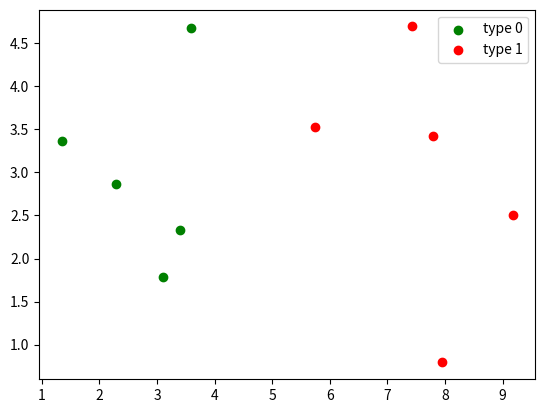

Source code (Python):
import numpy as np
import matplotlib.pyplot as plt

'''
KNN原理(手工实现)
'''

raw_data_x = [[3.393533211, 2.331273381],
              [3.110073483, 1.781539638],
              [1.343808831, 3.368360954],
              [3.582294042, 4.679179110],
              [2.280362439, 2.866990263],
              [7.423436942, 4.696522875],
              [5.745051997, 3.533989803],
              [9.172168622, 2.511101045],
              [7.792783481, 3.424088941],
              [7.939820817, 0.791637231]
             ]
raw_data_y = [0, 0, 0, 0, 0, 1, 1, 1, 1, 1]

x_train=np.array(raw_data_x)    #训练使用的x和y
y_train=np.array(raw_data_y)

print(x_train[y_train==0,0])
plt.scatter(x_train[y_train==0,0],x_train[y_train==0,1],color="g",label="type 0")
plt.scatter(x_train[y_train==1,0],x_train[y_train==1,1],color="r",label="type 1")
plt.legend()
# plt.show()

print("==============KNN实现过程=================")
x = np.array([8.093607318, 3.365731514])                        #预测这个点

from math import sqrt
distances=[sqrt(np.sum((x_train - x)**2))for x_train in x_train]        #用原生方法求所有x_train的欧拉距离
print("distances: ",distances)                                  #distances的索引相当于x_train的索引

nearest=np.argsort(distances)                                   #distances排序索引(相当于对x_train排序)
print("nearest: ",nearest)
k=6
topK_y=[y_train[i] for i in nearest[:k]]                        #根据前6个索引从y_train中取得标签
print("topK_y: ",topK_y)

from collections import Counter
votes=Counter(topK_y)
print(votes)
print(votes.most_common(1))
predict_y=votes.most_common(1)[0][0]
print(predict_y)                                                #取最多的投票结果对应的标签

print("==============按照sklearn的规则封装自己的kNN算法=================")
class KNNClassifier:

    def __init__(self, k):
        """初始化kNN分类器"""
        assert k >= 1, "k must be valid"
        self.k = k
        self._X_train = None
        self._y_train = None

    def fit(self, X_train, y_train):
        """根据训练数据集X_train和y_train训练kNN分类器"""
        assert X_train.shape[0] == y_train.shape[0], \
            "the size of X_train must be equal to the size of y_train"
        assert self.k <= X_train.shape[0], \
            "the size of X_train must be at least k."

        self._X_train = X_train
        self._y_train = y_train
        return self

    def predict(self, X_predict):
        """给定待预测数据集X_predict，返回表示X_predict的结果向量"""
        assert self._X_train is not None and self._y_train is not None, \
                "must fit before predict!"
        assert X_predict.shape[1] == self._X_train.shape[1], \
                "the feature number of X_predict must be equal to X_train"

        y_predict = [self._predict(x) for x in X_predict]
        return np.array(y_predict)

    def _predict(self, x):
        """给定单个待预测数据x，返回x的预测结果值"""
        assert x.shape[0] == self._X_train.shape[1], \
            "the feature number of x must be equal to X_train"

        distances = [sqrt(np.sum((x_train - x) ** 2))
                     for x_train in self._X_train]
        nearest = np.argsort(distances)

        topK_y = [self._y_train[i] for i in nearest[:self.k]]
        votes = Counter(topK_y)

        return votes.most_common(1)[0][0]

    def __repr__(self):
        return "KNN(k=%d)" % self.k
